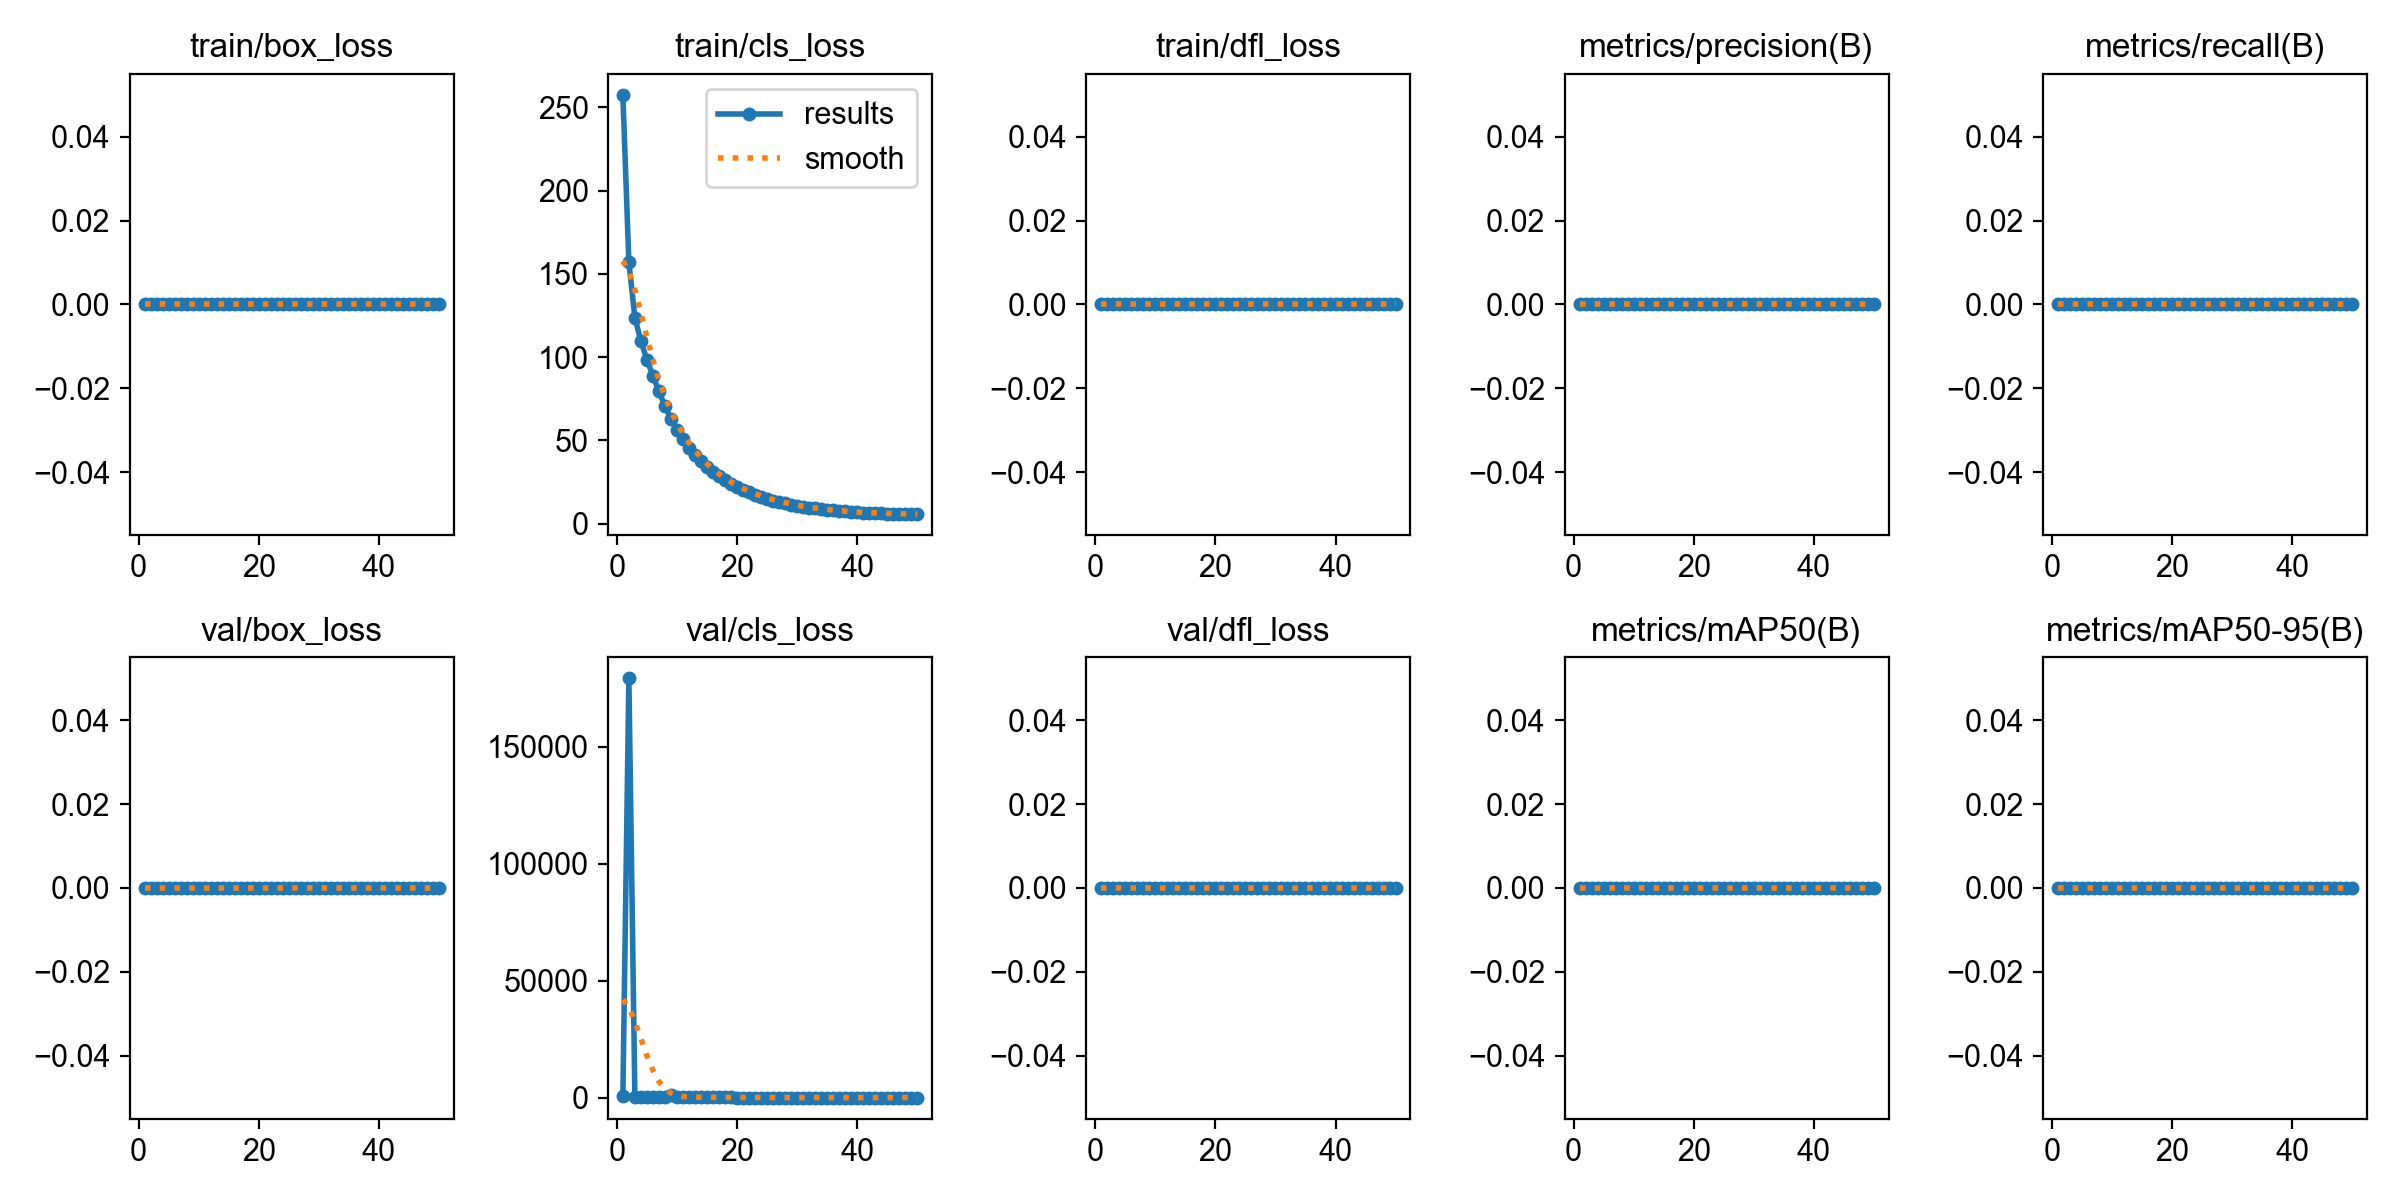

The data file committed next to this chart (first rows):
epoch, time, train/box_loss, train/cls_loss, train/dfl_loss, metrics/precision(B), metrics/recall(B), metrics/mAP50(B), metrics/mAP50-95(B), val/box_loss, val/cls_loss, val/dfl_loss, lr/pg0, lr/pg1, lr/pg2
1, 729.2, 0, 257.6, 0, 0, 0, 0, 0, 0, 639, 0, 1.71e-05, 1.71e-05, 1.71e-05
2, 1460, 0, 156.9, 0, 0, 0, 0, 0, 0, 179278, 0, 3.4454e-05, 3.4454e-05, 3.4454e-05
3, 2229, 0, 123.7, 0, 0, 0, 0, 0, 0, 209.7, 0, 5.10933e-05, 5.10933e-05, 5.10933e-05
4, 2980, 0, 109.6, 0, 0, 0, 0, 0, 0, 177.2, 0, 6.70177e-05, 6.70177e-05, 6.70177e-05
5, 3699, 0, 98.49, 0, 0, 0, 0, 0, 0, 304.8, 0, 8.22274e-05, 8.22274e-05, 8.22274e-05
6, 4424, 0, 88.81, 0, 0, 0, 0, 0, 0, 163.3, 0, 8.5595e-05, 8.5595e-05, 8.5595e-05
7, 5149, 0, 79.49, 0, 0, 0, 0, 0, 0, 143.9, 0, 8.3714e-05, 8.3714e-05, 8.3714e-05
8, 5862, 0, 70.52, 0, 0, 0, 0, 0, 0, 128.9, 0, 8.1833e-05, 8.1833e-05, 8.1833e-05
9, 6571, 0, 63, 0, 0, 0, 0, 0, 0, 915.9, 0, 7.9952e-05, 7.9952e-05, 7.9952e-05
10, 7274, 0, 56.47, 0, 0, 0, 0, 0, 0, 106.3, 0, 7.8071e-05, 7.8071e-05, 7.8071e-05
11, 7989, 0, 50.74, 0, 0, 0, 0, 0, 0, 324.8, 0, 7.619e-05, 7.619e-05, 7.619e-05
12, 8710, 0, 45.74, 0, 0, 0, 0, 0, 0, 88.95, 0, 7.4309e-05, 7.4309e-05, 7.4309e-05
13, 9433, 0, 41.36, 0, 0, 0, 0, 0, 0, 73.63, 0, 7.2428e-05, 7.2428e-05, 7.2428e-05
14, 10141, 0, 37.7, 0, 0, 0, 0, 0, 0, 104.4, 0, 7.0547e-05, 7.0547e-05, 7.0547e-05
15, 10872, 0, 34.18, 0, 0, 0, 0, 0, 0, 63.36, 0, 6.8666e-05, 6.8666e-05, 6.8666e-05
16, 11578, 0, 31.19, 0, 0, 0, 0, 0, 0, 57.83, 0, 6.6785e-05, 6.6785e-05, 6.6785e-05
17, 12295, 0, 28.61, 0, 0, 0, 0, 0, 0, 54.81, 0, 6.4904e-05, 6.4904e-05, 6.4904e-05
18, 13013, 0, 26.13, 0, 0, 0, 0, 0, 0, 173.1, 0, 6.3023e-05, 6.3023e-05, 6.3023e-05
19, 13724, 0, 23.97, 0, 0, 0, 0, 0, 0, 49.69, 0, 6.1142e-05, 6.1142e-05, 6.1142e-05
20, 14435, 0, 22.02, 0, 0, 0, 0, 0, 0, 39.57, 0, 5.9261e-05, 5.9261e-05, 5.9261e-05
21, 15139, 0, 20.28, 0, 0, 0, 0, 0, 0, 42.33, 0, 5.738e-05, 5.738e-05, 5.738e-05
22, 15846, 0, 18.75, 0, 0, 0, 0, 0, 0, 33.99, 0, 5.5499e-05, 5.5499e-05, 5.5499e-05
23, 16558, 0, 17.31, 0, 0, 0, 0, 0, 0, 30.84, 0, 5.3618e-05, 5.3618e-05, 5.3618e-05
24, 17277, 0, 16.05, 0, 0, 0, 0, 0, 0, 28.94, 0, 5.1737e-05, 5.1737e-05, 5.1737e-05
25, 17985, 0, 14.9, 0, 0, 0, 0, 0, 0, 26.71, 0, 4.9856e-05, 4.9856e-05, 4.9856e-05
26, 18703, 0, 13.91, 0, 0, 0, 0, 0, 0, 24.91, 0, 4.7975e-05, 4.7975e-05, 4.7975e-05
27, 19416, 0, 13, 0, 0, 0, 0, 0, 0, 23.04, 0, 4.6094e-05, 4.6094e-05, 4.6094e-05
28, 20129, 0, 12.22, 0, 0, 0, 0, 0, 0, 21.37, 0, 4.4213e-05, 4.4213e-05, 4.4213e-05
29, 20832, 0, 11.49, 0, 0, 0, 0, 0, 0, 20.4, 0, 4.2332e-05, 4.2332e-05, 4.2332e-05
30, 21542, 0, 10.84, 0, 0, 0, 0, 0, 0, 19.16, 0, 4.0451e-05, 4.0451e-05, 4.0451e-05
31, 22251, 0, 10.26, 0, 0, 0, 0, 0, 0, 18.19, 0, 3.857e-05, 3.857e-05, 3.857e-05
32, 22962, 0, 9.701, 0, 0, 0, 0, 0, 0, 17.14, 0, 3.6689e-05, 3.6689e-05, 3.6689e-05
33, 23670, 0, 9.218, 0, 0, 0, 0, 0, 0, 16.24, 0, 3.4808e-05, 3.4808e-05, 3.4808e-05
34, 24393, 0, 8.77, 0, 0, 0, 0, 0, 0, 16.03, 0, 3.2927e-05, 3.2927e-05, 3.2927e-05
35, 25103, 0, 8.356, 0, 0, 0, 0, 0, 0, 14.63, 0, 3.1046e-05, 3.1046e-05, 3.1046e-05
36, 25819, 0, 7.984, 0, 0, 0, 0, 0, 0, 17.06, 0, 2.9165e-05, 2.9165e-05, 2.9165e-05
37, 26540, 0, 7.642, 0, 0, 0, 0, 0, 0, 15.3, 0, 2.7284e-05, 2.7284e-05, 2.7284e-05
38, 27264, 0, 7.346, 0, 0, 0, 0, 0, 0, 13.26, 0, 2.5403e-05, 2.5403e-05, 2.5403e-05
39, 27972, 0, 7.076, 0, 0, 0, 0, 0, 0, 13.15, 0, 2.3522e-05, 2.3522e-05, 2.3522e-05
40, 28691, 0, 6.832, 0, 0, 0, 0, 0, 0, 13.43, 0, 2.1641e-05, 2.1641e-05, 2.1641e-05
41, 29379, 0, 6.646, 0, 0, 0, 0, 0, 0, 11.67, 0, 1.976e-05, 1.976e-05, 1.976e-05
42, 30085, 0, 6.46, 0, 0, 0, 0, 0, 0, 11.15, 0, 1.7879e-05, 1.7879e-05, 1.7879e-05
43, 30764, 0, 6.302, 0, 0, 0, 0, 0, 0, 10.77, 0, 1.5998e-05, 1.5998e-05, 1.5998e-05
44, 31433, 0, 6.169, 0, 0, 0, 0, 0, 0, 10.3, 0, 1.4117e-05, 1.4117e-05, 1.4117e-05
45, 32112, 0, 6.048, 0, 0, 0, 0, 0, 0, 10.11, 0, 1.2236e-05, 1.2236e-05, 1.2236e-05
46, 32793, 0, 5.951, 0, 0, 0, 0, 0, 0, 9.957, 0, 1.0355e-05, 1.0355e-05, 1.0355e-05
47, 33481, 0, 5.883, 0, 0, 0, 0, 0, 0, 9.838, 0, 8.474e-06, 8.474e-06, 8.474e-06
48, 34170, 0, 5.816, 0, 0, 0, 0, 0, 0, 9.775, 0, 6.593e-06, 6.593e-06, 6.593e-06
49, 34851, 0, 5.767, 0, 0, 0, 0, 0, 0, 9.744, 0, 4.712e-06, 4.712e-06, 4.712e-06
50, 35526, 0, 5.748, 0, 0, 0, 0, 0, 0, 9.731, 0, 2.831e-06, 2.831e-06, 2.831e-06
